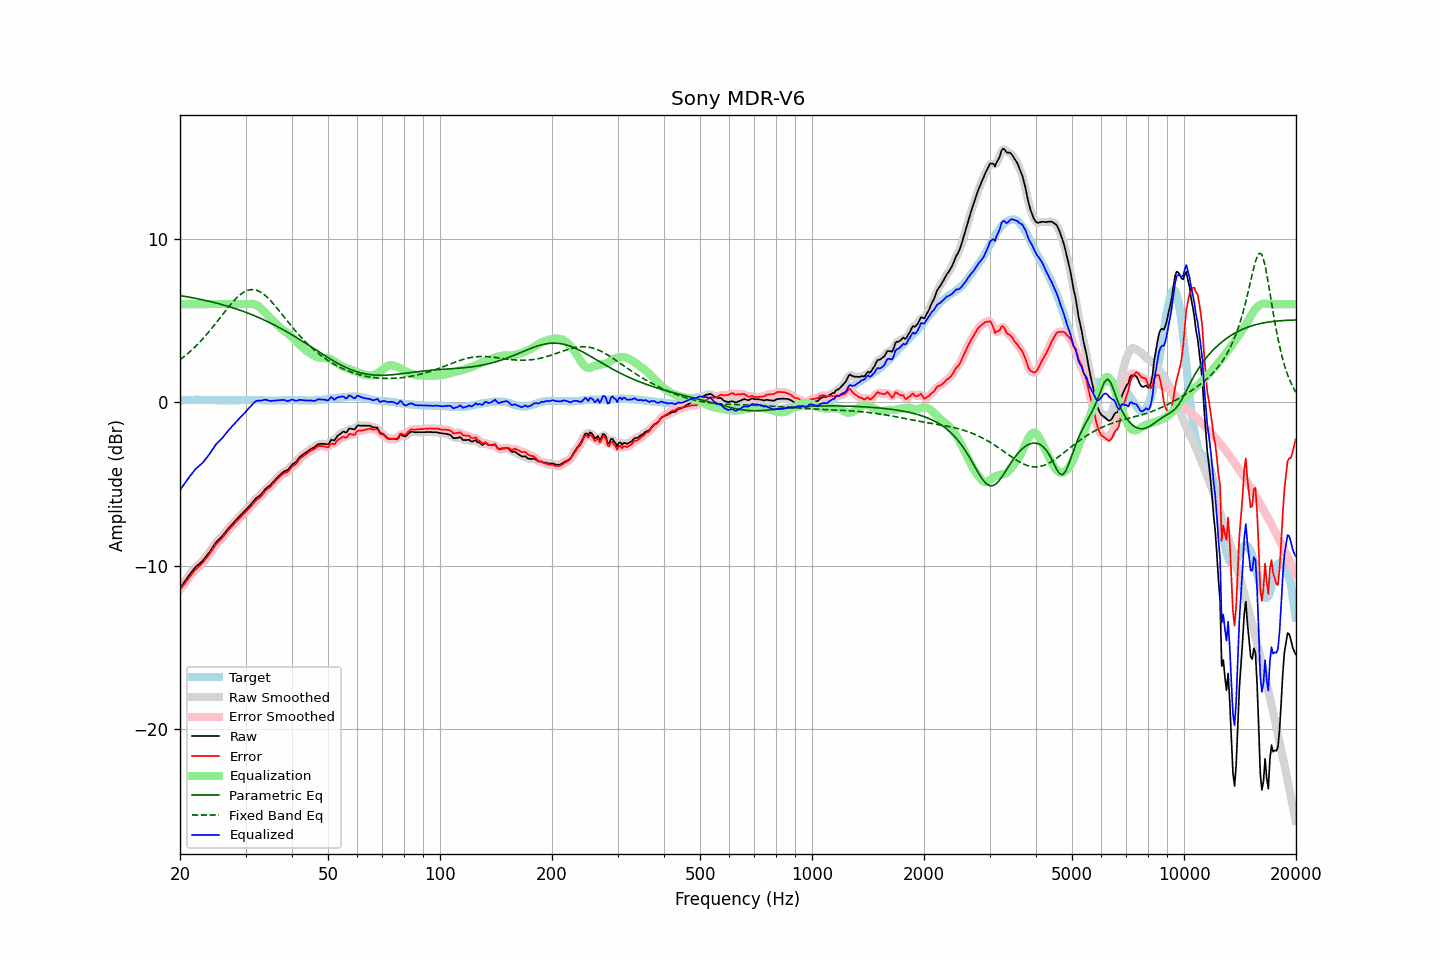

Data behind this chart, as committed beside it:
frequency, raw, error, smoothed, error_smoothed, equalization, parametric_eq, fixed_band_eq, equalized_raw, equalized_smoothed, target
20.00, -11.38, -11.48, -11.38, -11.49, 6.00, 6.52, 2.60, -5.38, -5.38, 0.10
20.20, -11.24, -11.35, -11.24, -11.35, 6.00, 6.51, 2.67, -5.24, -5.24, 0.11
20.40, -11.10, -11.22, -11.10, -11.22, 6.00, 6.49, 2.75, -5.10, -5.10, 0.12
20.61, -10.96, -11.09, -10.96, -11.08, 6.00, 6.47, 2.83, -4.96, -4.96, 0.12
20.81, -10.82, -10.95, -10.82, -10.95, 6.00, 6.46, 2.91, -4.82, -4.82, 0.13
21.02, -10.68, -10.81, -10.68, -10.82, 6.00, 6.44, 2.99, -4.68, -4.68, 0.13
21.23, -10.55, -10.69, -10.55, -10.69, 6.00, 6.42, 3.08, -4.55, -4.55, 0.14
21.44, -10.43, -10.57, -10.43, -10.56, 6.00, 6.40, 3.17, -4.43, -4.43, 0.14
21.66, -10.30, -10.44, -10.30, -10.44, 6.00, 6.39, 3.26, -4.30, -4.30, 0.14
21.87, -10.17, -10.31, -10.18, -10.32, 6.00, 6.37, 3.35, -4.17, -4.18, 0.14
22.09, -10.06, -10.21, -10.07, -10.22, 6.00, 6.35, 3.45, -4.06, -4.07, 0.15
22.31, -9.98, -10.13, -9.97, -10.12, 6.00, 6.33, 3.55, -3.98, -3.97, 0.15
22.54, -9.89, -10.03, -9.90, -10.04, 6.00, 6.31, 3.65, -3.89, -3.90, 0.14
22.76, -9.81, -9.94, -9.81, -9.95, 6.00, 6.29, 3.75, -3.81, -3.81, 0.13
22.99, -9.72, -9.85, -9.71, -9.84, 6.00, 6.27, 3.86, -3.72, -3.71, 0.13
23.22, -9.60, -9.73, -9.60, -9.73, 6.00, 6.24, 3.97, -3.60, -3.60, 0.13
23.45, -9.47, -9.59, -9.48, -9.60, 6.00, 6.22, 4.08, -3.47, -3.48, 0.12
23.69, -9.35, -9.47, -9.35, -9.47, 6.00, 6.20, 4.19, -3.35, -3.35, 0.12
23.92, -9.22, -9.34, -9.22, -9.34, 6.00, 6.18, 4.31, -3.22, -3.22, 0.12
24.16, -9.08, -9.20, -9.08, -9.20, 6.00, 6.15, 4.43, -3.08, -3.08, 0.12
24.40, -8.93, -9.05, -8.93, -9.05, 6.00, 6.13, 4.55, -2.93, -2.93, 0.12
24.65, -8.79, -8.91, -8.78, -8.91, 6.00, 6.10, 4.67, -2.79, -2.78, 0.12
24.89, -8.64, -8.76, -8.65, -8.77, 6.00, 6.08, 4.79, -2.64, -2.65, 0.12
25.14, -8.52, -8.64, -8.53, -8.64, 6.00, 6.05, 4.92, -2.52, -2.53, 0.12
25.39, -8.42, -8.53, -8.42, -8.54, 6.00, 6.03, 5.04, -2.42, -2.42, 0.11
25.65, -8.33, -8.44, -8.33, -8.44, 6.00, 6.00, 5.17, -2.33, -2.33, 0.11
25.91, -8.23, -8.34, -8.23, -8.34, 6.00, 5.98, 5.30, -2.23, -2.23, 0.11
26.16, -8.11, -8.22, -8.11, -8.22, 6.00, 5.95, 5.42, -2.11, -2.11, 0.11
26.43, -7.99, -8.10, -7.99, -8.10, 6.00, 5.92, 5.55, -1.99, -1.99, 0.11
26.69, -7.86, -7.97, -7.87, -7.98, 6.00, 5.89, 5.67, -1.86, -1.87, 0.11
26.96, -7.74, -7.85, -7.75, -7.86, 6.00, 5.86, 5.80, -1.74, -1.75, 0.11
27.23, -7.63, -7.74, -7.63, -7.74, 6.00, 5.83, 5.92, -1.63, -1.63, 0.11
27.50, -7.52, -7.63, -7.52, -7.63, 6.00, 5.80, 6.03, -1.52, -1.52, 0.11
27.77, -7.41, -7.52, -7.41, -7.52, 6.00, 5.77, 6.14, -1.41, -1.41, 0.11
28.05, -7.30, -7.41, -7.30, -7.41, 6.00, 5.74, 6.25, -1.30, -1.30, 0.11
28.33, -7.20, -7.31, -7.20, -7.31, 6.00, 5.71, 6.35, -1.20, -1.20, 0.11
28.62, -7.09, -7.20, -7.09, -7.21, 6.00, 5.67, 6.45, -1.09, -1.09, 0.11
28.90, -6.99, -7.11, -6.99, -7.11, 6.00, 5.64, 6.54, -0.99, -0.99, 0.12
29.19, -6.88, -7.00, -6.88, -7.01, 6.00, 5.60, 6.62, -0.88, -0.88, 0.12
29.48, -6.78, -6.90, -6.78, -6.91, 6.00, 5.57, 6.69, -0.78, -0.78, 0.12
29.78, -6.68, -6.81, -6.68, -6.81, 6.00, 5.53, 6.75, -0.68, -0.68, 0.13
30.08, -6.57, -6.70, -6.58, -6.71, 6.00, 5.50, 6.80, -0.57, -0.57, 0.13
30.38, -6.47, -6.60, -6.48, -6.61, 6.01, 5.46, 6.84, -0.46, -0.47, 0.13
30.68, -6.37, -6.50, -6.37, -6.50, 6.01, 5.42, 6.87, -0.36, -0.36, 0.13
30.99, -6.27, -6.40, -6.27, -6.40, 6.02, 5.38, 6.89, -0.26, -0.25, 0.13
31.30, -6.15, -6.28, -6.15, -6.28, 6.01, 5.34, 6.89, -0.14, -0.14, 0.13
31.61, -6.03, -6.16, -6.03, -6.16, 6.00, 5.30, 6.89, -0.03, -0.03, 0.13
31.93, -5.91, -6.04, -5.92, -6.05, 5.97, 5.26, 6.87, 0.05, 0.04, 0.13
32.24, -5.83, -5.95, -5.84, -5.96, 5.92, 5.22, 6.84, 0.09, 0.08, 0.12
32.57, -5.76, -5.88, -5.76, -5.88, 5.86, 5.18, 6.80, 0.09, 0.10, 0.12
32.89, -5.69, -5.81, -5.68, -5.80, 5.78, 5.13, 6.75, 0.09, 0.10, 0.12
33.22, -5.58, -5.69, -5.58, -5.69, 5.69, 5.09, 6.68, 0.11, 0.11, 0.11
33.55, -5.46, -5.57, -5.46, -5.57, 5.59, 5.05, 6.61, 0.13, 0.13, 0.11
33.89, -5.33, -5.43, -5.34, -5.45, 5.49, 5.00, 6.53, 0.16, 0.14, 0.10
34.23, -5.24, -5.34, -5.25, -5.35, 5.38, 4.95, 6.44, 0.14, 0.13, 0.10
34.57, -5.17, -5.27, -5.17, -5.27, 5.27, 4.91, 6.35, 0.10, 0.11, 0.10
34.92, -5.10, -5.20, -5.09, -5.19, 5.17, 4.86, 6.25, 0.07, 0.08, 0.10
35.27, -4.99, -5.09, -4.99, -5.09, 5.07, 4.81, 6.14, 0.08, 0.08, 0.10
35.62, -4.88, -4.98, -4.89, -4.99, 4.97, 4.76, 6.03, 0.09, 0.09, 0.10
35.97, -4.77, -4.87, -4.77, -4.88, 4.87, 4.71, 5.91, 0.10, 0.10, 0.10
... 635 more rows
